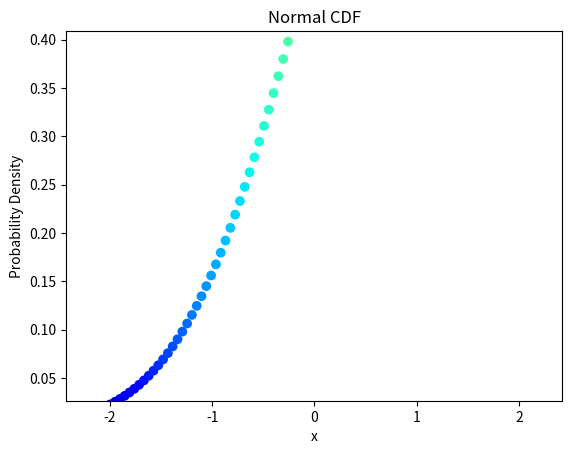

This figure's Python source:
import matplotlib.pyplot as plt
from scipy.stats import norm
import numpy as np

if __name__ == '__main__':
    x = np.linspace(norm.ppf(0.01), norm.ppf(0.99), num=100)
    y1 = norm.pdf(x)
    plt.figure('PDF')
    plt.xlim(x.min()-.1,x.max()+0.1)
    plt.ylim(y1.min(),y1.max()+0.01)
    plt.xlabel('x')
    plt.ylabel('Probability Density')
    plt.title('Normal CDF')
    y2 = norm.cdf(x)
    plt.scatter(x, y2, c=x, cmap='jet')
    plt.show()
    plt.close('CDF')
    plt.figure('ICDF')
    plt.xlabel('Probability')
    plt.ylabel('x')
    plt.title('Normal ICDF(PPF)')
    y3 = norm.ppf(x)
    plt.scatter(x, y3, c=x, cmap='jet')
    plt.show()
    plt.close('ICDF')
    
